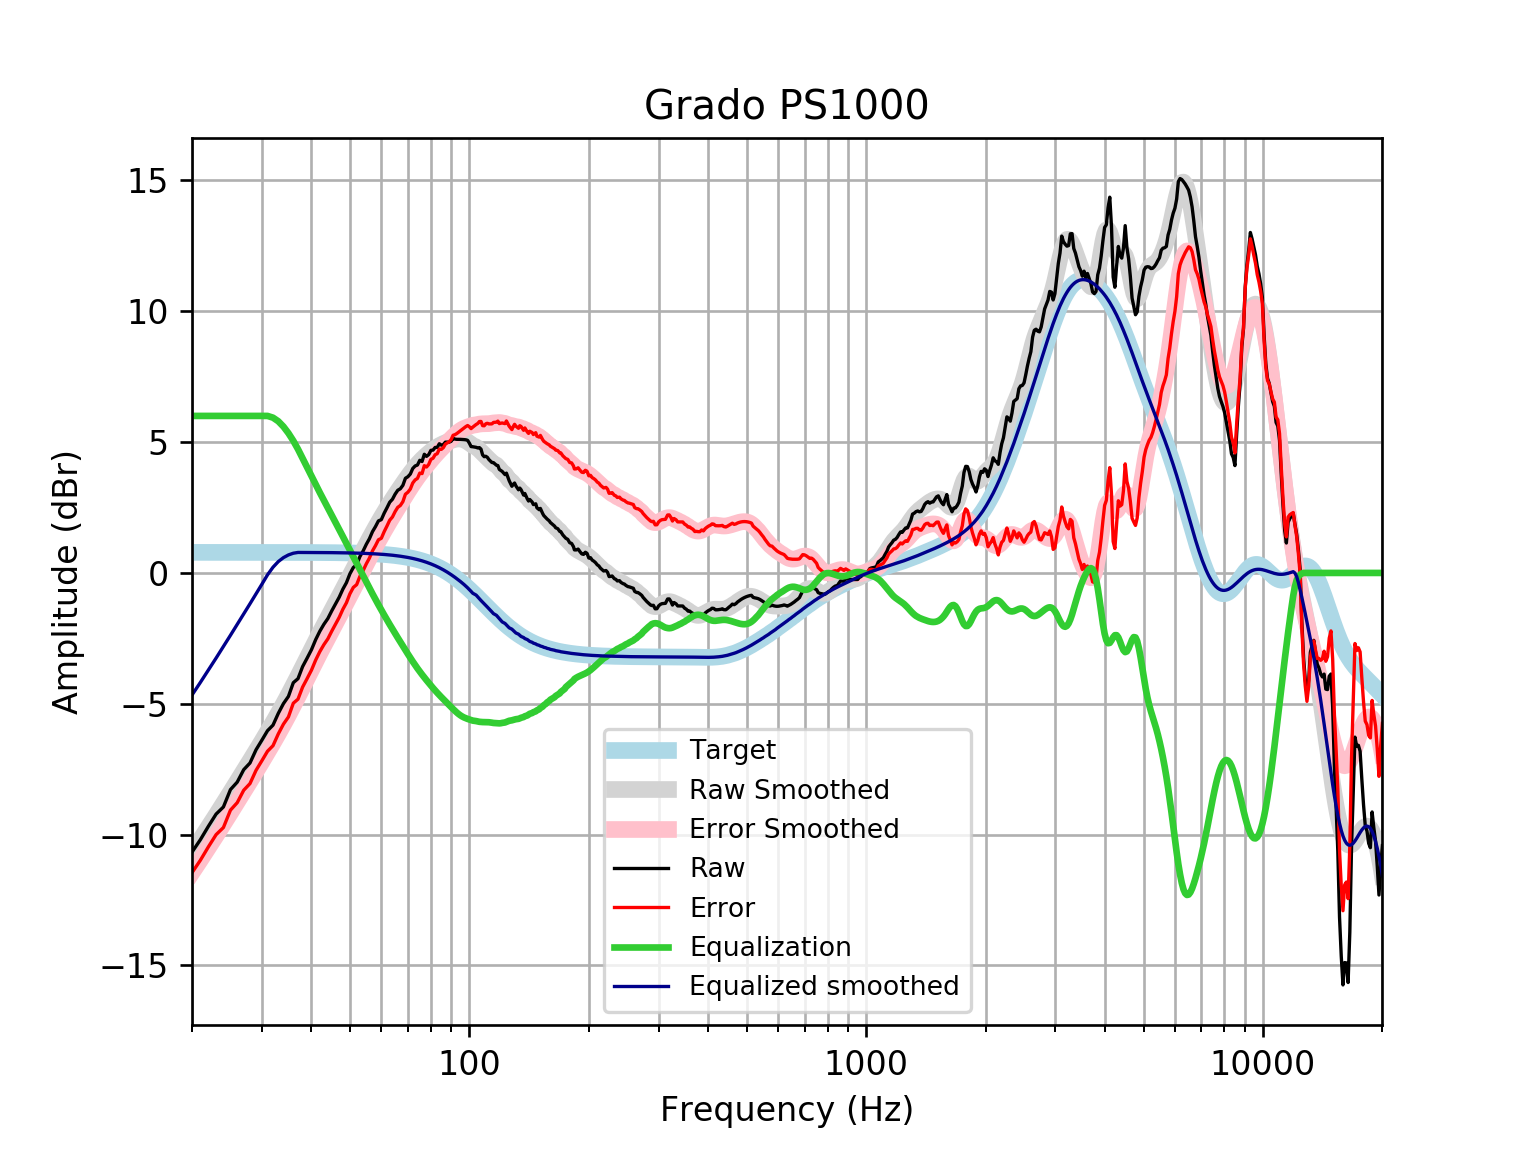

The table this chart was drawn from, first rows:
frequency, raw, error, smoothed, error_smoothed, equalization, equalized_raw, equalized_smoothed, target
20, -10.67, -11.46, -10.67, -11.45, 6, -4.669, -4.666, 0.7859
21, -10.19, -10.98, -10.18, -10.97, 6.0, -4.191, -4.181, 0.7859
22, -9.679, -10.46, -9.711, -10.5, 6, -3.679, -3.711, 0.7858
23, -9.215, -10, -9.254, -10.04, 6, -3.215, -3.254, 0.7858
24, -8.942, -9.728, -8.811, -9.597, 6, -2.942, -2.811, 0.7858
25, -8.279, -9.064, -8.382, -9.168, 6.0, -2.279, -2.382, 0.7857
26, -7.993, -8.779, -7.968, -8.753, 6.0, -1.993, -1.968, 0.7857
27, -7.518, -8.303, -7.567, -8.352, 6.0, -1.518, -1.567, 0.7856
28, -7.263, -8.049, -7.178, -7.964, 6.0, -1.263, -1.178, 0.7855
29, -6.758, -7.543, -6.801, -7.586, 6, -0.7581, -0.8008, 0.7854
30, -6.391, -7.176, -6.433, -7.218, 6.0, -0.3911, -0.4328, 0.7852
31, -6.027, -6.812, -6.072, -6.857, 6, -0.02745, -0.07177, 0.785
32, -5.816, -6.601, -5.715, -6.5, 5.933, 0.1171, 0.2181, 0.7848
33, -5.367, -6.151, -5.361, -6.145, 5.795, 0.4285, 0.4343, 0.7846
34, -4.993, -5.777, -5.007, -5.791, 5.592, 0.5987, 0.5852, 0.7843
35, -4.718, -5.502, -4.652, -5.436, 5.34, 0.622, 0.6882, 0.7839
36, -4.195, -4.979, -4.297, -5.081, 5.051, 0.8557, 0.7535, 0.7835
37, -4.039, -4.822, -3.944, -4.727, 4.727, 0.6882, 0.783, 0.783
38, -3.579, -4.362, -3.595, -4.377, 4.377, 0.7979, 0.7824, 0.7824
39, -3.258, -4.04, -3.252, -4.034, 4.034, 0.776, 0.7818, 0.7818
40, -2.935, -3.716, -2.919, -3.7, 3.7, 0.7654, 0.781, 0.781
41, -2.546, -3.326, -2.598, -3.378, 3.378, 0.8316, 0.7801, 0.7801
42, -2.225, -3.004, -2.289, -3.068, 3.068, 0.8434, 0.7791, 0.7791
43, -1.961, -2.739, -1.992, -2.77, 2.77, 0.8091, 0.778, 0.7779
44, -1.741, -2.518, -1.705, -2.482, 2.482, 0.7408, 0.7766, 0.7766
45, -1.449, -2.225, -1.427, -2.202, 2.202, 0.7527, 0.7752, 0.7751
46, -1.187, -1.961, -1.155, -1.928, 1.928, 0.7408, 0.7735, 0.7734
47, -0.9243, -1.696, -0.8868, -1.658, 1.658, 0.7341, 0.7715, 0.7715
48, -0.6197, -1.389, -0.6226, -1.392, 1.392, 0.7723, 0.7694, 0.7694
49, -0.3738, -1.141, -0.362, -1.129, 1.129, 0.7553, 0.767, 0.767
50, -0.03334, -0.7976, -0.1055, -0.8698, 0.8698, 0.8364, 0.7643, 0.7642
51, 0.2075, -0.5537, 0.1464, -0.6149, 0.6149, 0.8224, 0.7612, 0.7612
52, 0.3105, -0.4473, 0.3929, -0.3649, 0.3649, 0.6754, 0.7579, 0.7578
53, 0.6279, -0.1261, 0.6338, -0.1203, 0.1203, 0.7482, 0.7541, 0.7541
54, 0.8424, 0.09252, 0.8685, 0.1186, -0.1186, 0.7238, 0.7499, 0.7499
55, 1.095, 0.3497, 1.097, 0.3516, -0.3516, 0.7434, 0.7453, 0.7453
56, 1.309, 0.5684, 1.318, 0.5781, -0.5781, 0.7305, 0.7402, 0.7401
57, 1.578, 0.8432, 1.533, 0.798, -0.798, 0.7797, 0.7345, 0.7345
58, 1.771, 1.042, 1.739, 1.011, -1.011, 0.7598, 0.7283, 0.7283
59, 1.988, 1.267, 1.938, 1.217, -1.217, 0.7719, 0.7215, 0.7215
60, 2.037, 1.323, 2.129, 1.415, -1.415, 0.6218, 0.714, 0.714
61, 2.283, 1.577, 2.313, 1.607, -1.607, 0.6762, 0.7058, 0.7058
62, 2.489, 1.792, 2.489, 1.792, -1.792, 0.6974, 0.6969, 0.6969
63, 2.703, 2.016, 2.658, 1.971, -1.971, 0.7321, 0.6871, 0.6871
64, 2.815, 2.139, 2.82, 2.144, -2.144, 0.6716, 0.6765, 0.6765
65, 3.009, 2.344, 2.977, 2.312, -2.312, 0.6972, 0.665, 0.665
66, 3.159, 2.506, 3.128, 2.476, -2.476, 0.683, 0.6525, 0.6525
67, 3.217, 2.578, 3.275, 2.636, -2.636, 0.5813, 0.639, 0.639
68, 3.349, 2.724, 3.418, 2.793, -2.793, 0.5556, 0.6244, 0.6244
69, 3.617, 3.008, 3.556, 2.947, -2.947, 0.6692, 0.6087, 0.6087
70, 3.676, 3.084, 3.69, 3.098, -3.098, 0.578, 0.5918, 0.5918
71, 3.78, 3.206, 3.818, 3.244, -3.244, 0.5359, 0.5736, 0.5736
72, 3.99, 3.436, 3.939, 3.385, -3.385, 0.6055, 0.5541, 0.5541
73, 4.087, 3.554, 4.053, 3.519, -3.519, 0.5675, 0.5333, 0.5333
74, 4.123, 3.612, 4.158, 3.647, -3.647, 0.4759, 0.511, 0.511
75, 4.304, 3.817, 4.256, 3.768, -3.768, 0.5356, 0.4873, 0.4873
76, 4.259, 3.797, 4.346, 3.884, -3.884, 0.3754, 0.462, 0.4621
77, 4.535, 4.099, 4.429, 3.994, -3.994, 0.5409, 0.4352, 0.4353
78, 4.454, 4.047, 4.507, 4.1, -4.1, 0.3542, 0.4068, 0.4068
79, 4.523, 4.146, 4.58, 4.203, -4.203, 0.3202, 0.3767, 0.3768
... 553 more rows
